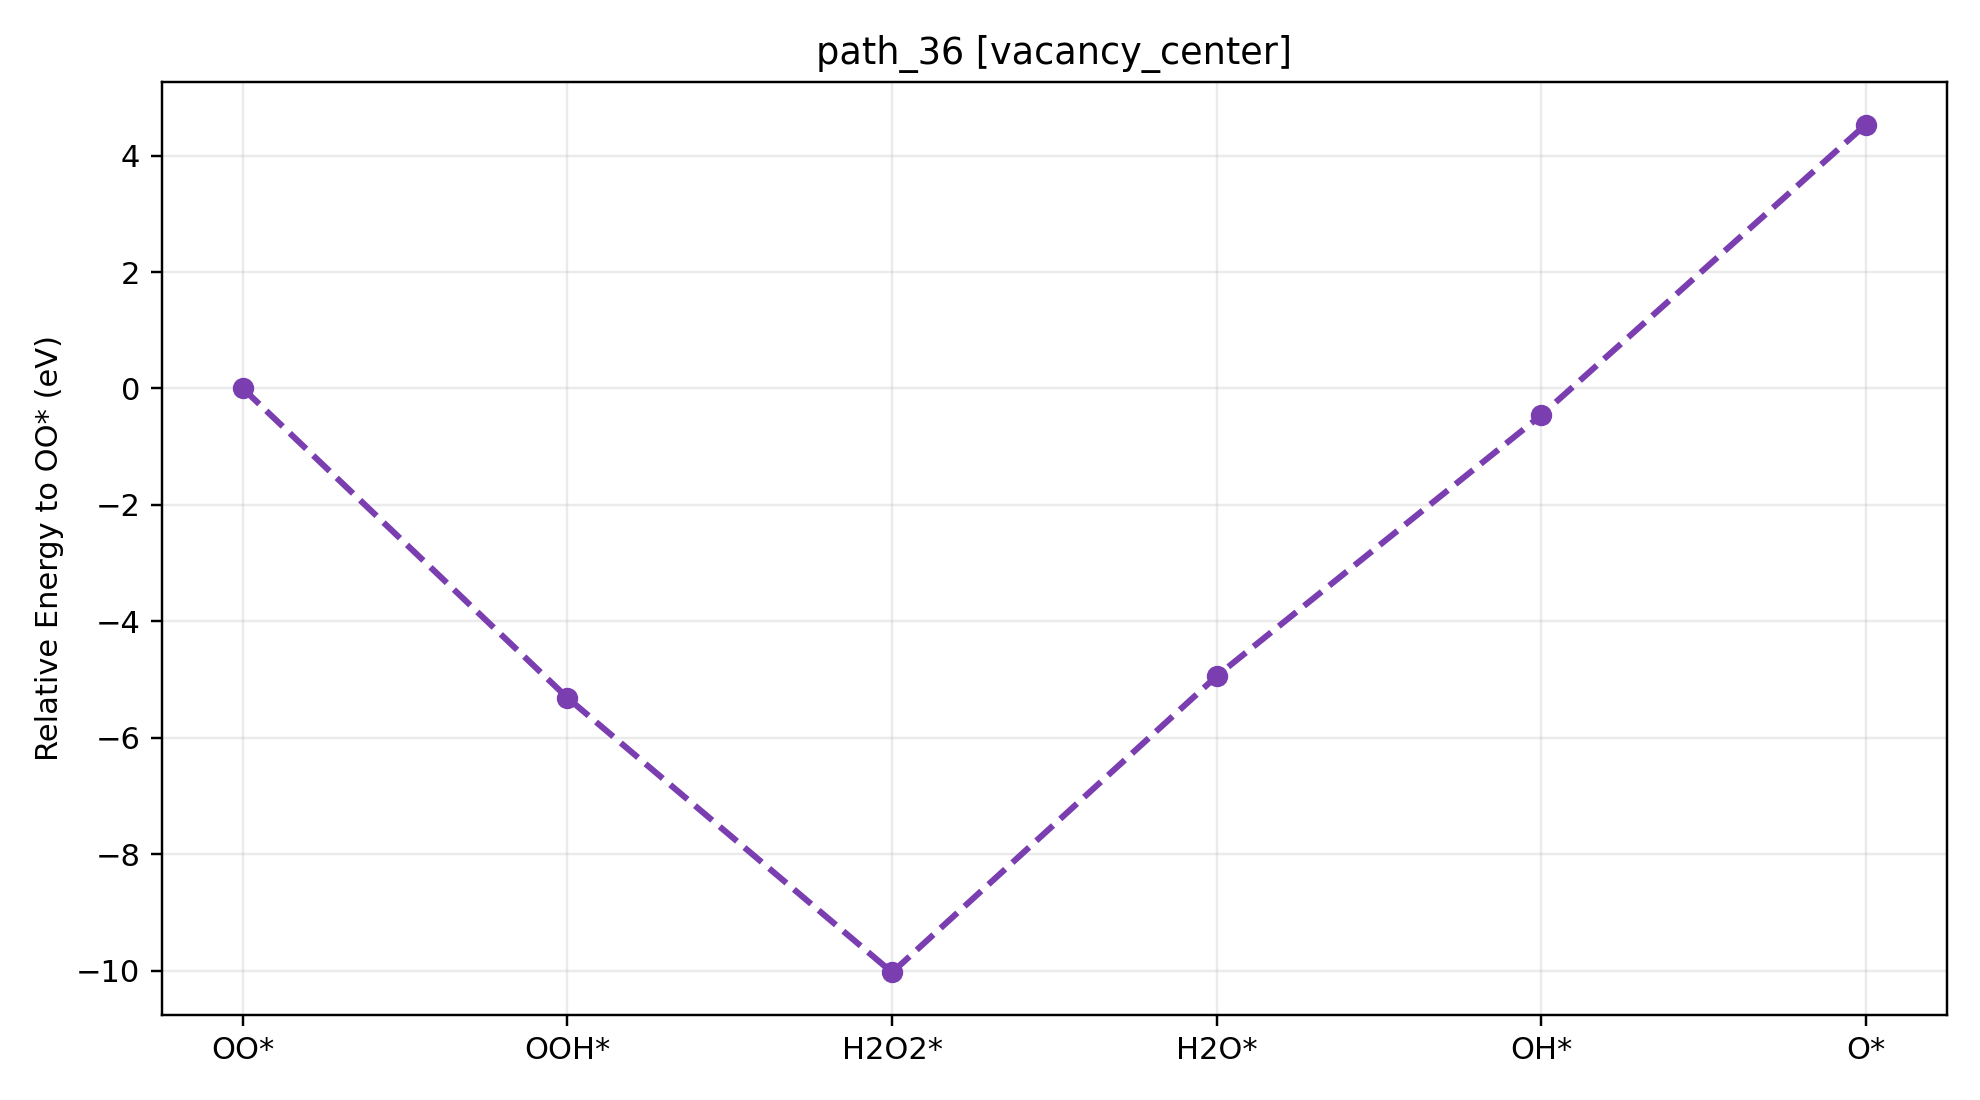

Source data for this figure (header and first rows):
path_id, context, step_index, state, state_label, node_id, final_energy_eV, relative_to_start_eV, delta_from_previous_step_eV, max_force_eVA
path_36, vacancy_center, 0, O2, OO*, vacancy_center__O2__O2_end_on_tilt30_az0, -534.7, 0.000000, 0.000000, 0.02439
path_36, vacancy_center, 1, OOH, OOH*, vacancy_center__OOH__OOH_default_tilt30_…, -540, -5.314, -5.314, 0.009753
path_36, vacancy_center, 2, H2O2, H2O2*, vacancy_center__H2O2__H2O2_center_h1p80_…, -544.7, -10.03, -4.717, 0.009864
path_36, vacancy_center, 3, H2O, H2O*, vacancy_center__H2O__H2O_offset_y+_h1p90…, -539.6, -4.941, 5.09, 0.009575
path_36, vacancy_center, 4, OH, OH*, vacancy_center__OH__OH_offset_y+_h1p60_c…, -535.1, -0.4584, 4.483, 0.009171
path_36, vacancy_center, 5, O, O*, vacancy_center__O__O_atom_tilt30_az30, -530.1, 4.535, 4.993, 0.004020
